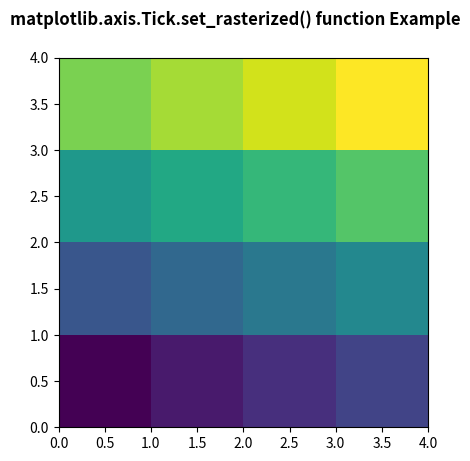

Here is the Python script that generated this plot:
# Implementation of matplotlib function
from matplotlib.axis import Tick
import numpy as np
import matplotlib.pyplot as plt

d = np.arange(16).reshape(4, 4)
xx, yy = np.meshgrid(np.arange(5), np.arange(5))

fig, ax = plt.subplots()

ax.set_aspect(1)
m = ax.pcolormesh(xx, yy, d)
Tick.set_rasterized(m, True)

fig.suptitle('matplotlib.axis.Tick.set_rasterized() \
function Example', fontweight="bold")

plt.show()
